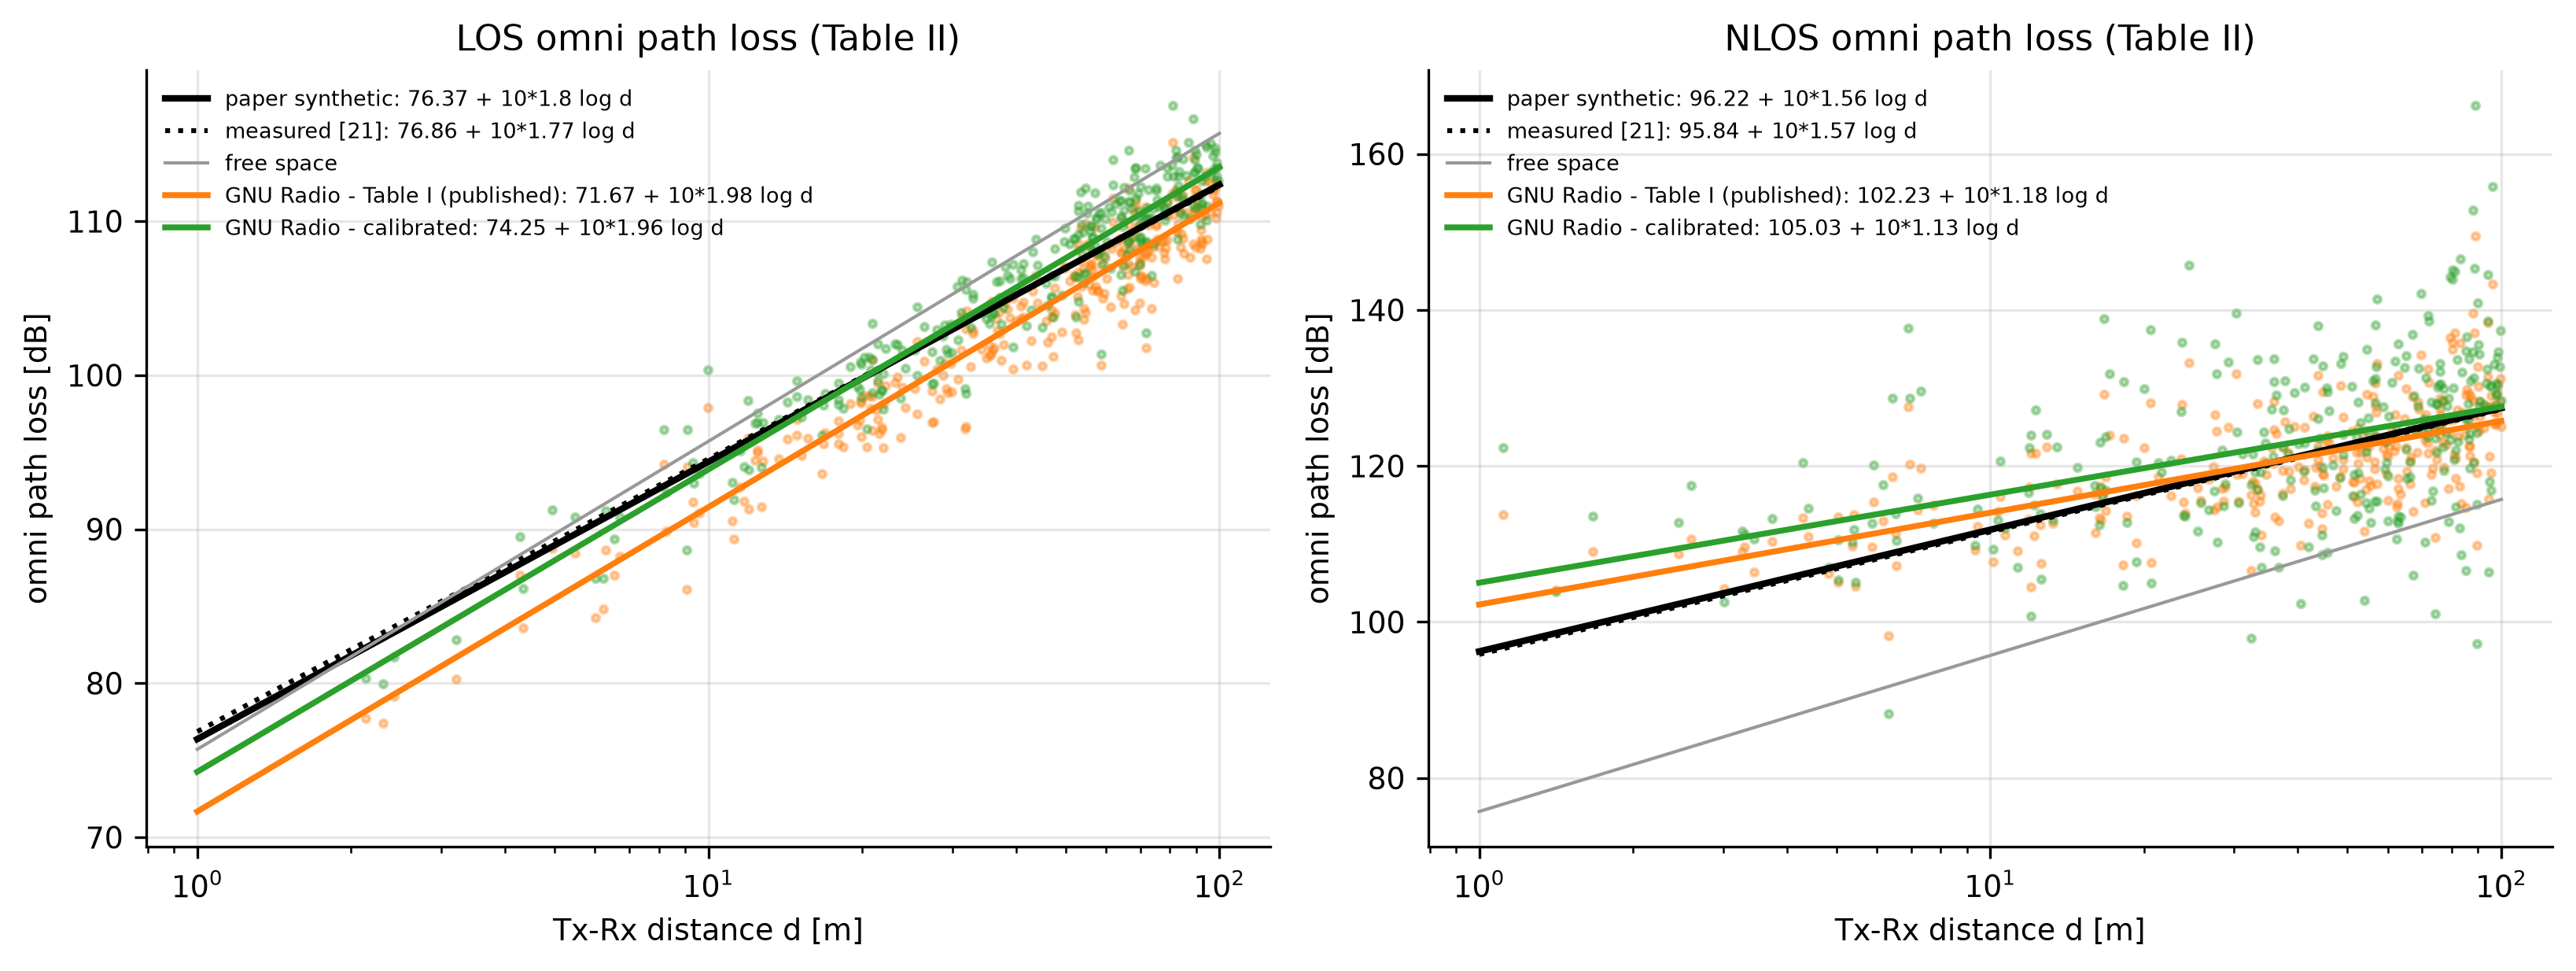

Data behind this chart, as committed beside it:
case, set, parameter, measured_[21], paper_synthetic, paper_ci_lo, paper_ci_hi, ours_all_channels, ours_median_50ch, ours_p2.5, ours_p97.5, ci_overlap_share
los_omni, table1, alpha, 76.86, 76.37, 73.36, 79.38, 71.67, 71.69, 69.04, 74.44, 0.74
los_omni, table1, beta, 1.77, 1.8, 1.61, 1.98, 1.976, 1.977, 1.808, 2.14, 0.97
los_omni, table1, sigma, 1.28, 1.98, 1.66, 2.47, 1.932, 1.888, 1.532, 2.296, 1
los_omni, table1, n_CI, 1.83, 1.86, 1.83, 1.9, 1.736, 1.736, 1.705, 1.768, 0
los_omni, calibrated, alpha, 76.86, 76.37, 73.36, 79.38, 74.25, 74.19, 71.6, 76.76, 1
los_omni, calibrated, beta, 1.77, 1.8, 1.61, 1.98, 1.963, 1.963, 1.806, 2.116, 0.995
los_omni, calibrated, sigma, 1.28, 1.98, 1.66, 2.47, 1.989, 1.929, 1.516, 2.436, 1
los_omni, calibrated, n_CI, 1.83, 1.86, 1.83, 1.9, 1.876, 1.873, 1.842, 1.904, 1
los_maxdir, table1, alpha, 76.68, 76.34, 73.26, 79.41, 71.56, 71.57, 69.1, 74.9, 0.785
los_maxdir, table1, beta, 1.84, 1.82, 1.63, 2, 2.003, 2.002, 1.799, 2.164, 0.99
los_maxdir, table1, sigma, 1.63, 2.02, 1.69, 2.51, 2.001, 2.024, 1.571, 2.39, 1
los_maxdir, table1, n_CI, 1.9, 1.88, 1.85, 1.92, 1.757, 1.757, 1.728, 1.791, 0
los_maxdir, calibrated, alpha, 76.68, 76.34, 73.26, 79.41, 74.15, 74.19, 71.22, 76.39, 0.995
los_maxdir, calibrated, beta, 1.84, 1.82, 1.63, 2, 1.999, 2.005, 1.861, 2.173, 0.97
los_maxdir, calibrated, sigma, 1.63, 2.02, 1.69, 2.51, 2.065, 2.064, 1.682, 2.48, 1
los_maxdir, calibrated, n_CI, 1.9, 1.88, 1.85, 1.92, 1.906, 1.906, 1.871, 1.933, 1
nlos_omni, table1, alpha, 95.84, 96.22, 85.63, 106.8, 102.2, 102.2, 95.65, 107.7, 1
nlos_omni, table1, beta, 1.57, 1.56, 0.91, 2.21, 1.177, 1.189, 0.8177, 1.575, 1
nlos_omni, table1, sigma, 5.07, 6.98, 5.84, 8.68, 5.678, 5.74, 4.45, 7.116, 0.945
nlos_omni, table1, n_CI, 2.86, 2.92, 2.78, 3.07, 2.763, 2.767, 2.66, 2.87, 0.985
nlos_omni, calibrated, alpha, 95.84, 96.22, 85.63, 106.8, 105, 105.1, 95.4, 116.2, 0.99
nlos_omni, calibrated, beta, 1.57, 1.56, 0.91, 2.21, 1.129, 1.159, 0.4749, 1.805, 0.995
nlos_omni, calibrated, sigma, 5.07, 6.98, 5.84, 8.68, 9.703, 9.644, 7.673, 11.65, 0.71
nlos_omni, calibrated, n_CI, 2.86, 2.92, 2.78, 3.07, 2.882, 2.878, 2.754, 3.053, 1
nlos_maxdir, table1, alpha, 99.69, 99.62, 87.42, 111.8, 105.6, 105.5, 99.12, 111.2, 1
nlos_maxdir, table1, beta, 1.54, 1.61, 0.87, 2.36, 1.207, 1.236, 0.8552, 1.595, 1
nlos_maxdir, table1, sigma, 7.03, 8.04, 6.73, 10, 6.293, 6.249, 5.006, 7.742, 0.905
nlos_maxdir, table1, n_CI, 3.05, 3.18, 3.02, 3.35, 2.996, 2.998, 2.894, 3.126, 0.99
nlos_maxdir, calibrated, alpha, 99.69, 99.62, 87.42, 111.8, 107.3, 107.5, 96.79, 116.7, 1
nlos_maxdir, calibrated, beta, 1.54, 1.61, 0.87, 2.36, 1.127, 1.101, 0.5417, 1.777, 1
nlos_maxdir, calibrated, sigma, 7.03, 8.04, 6.73, 10, 10.39, 10.48, 8.488, 12.41, 0.925
nlos_maxdir, calibrated, n_CI, 3.05, 3.18, 3.02, 3.35, 3.015, 3.015, 2.843, 3.181, 0.995
